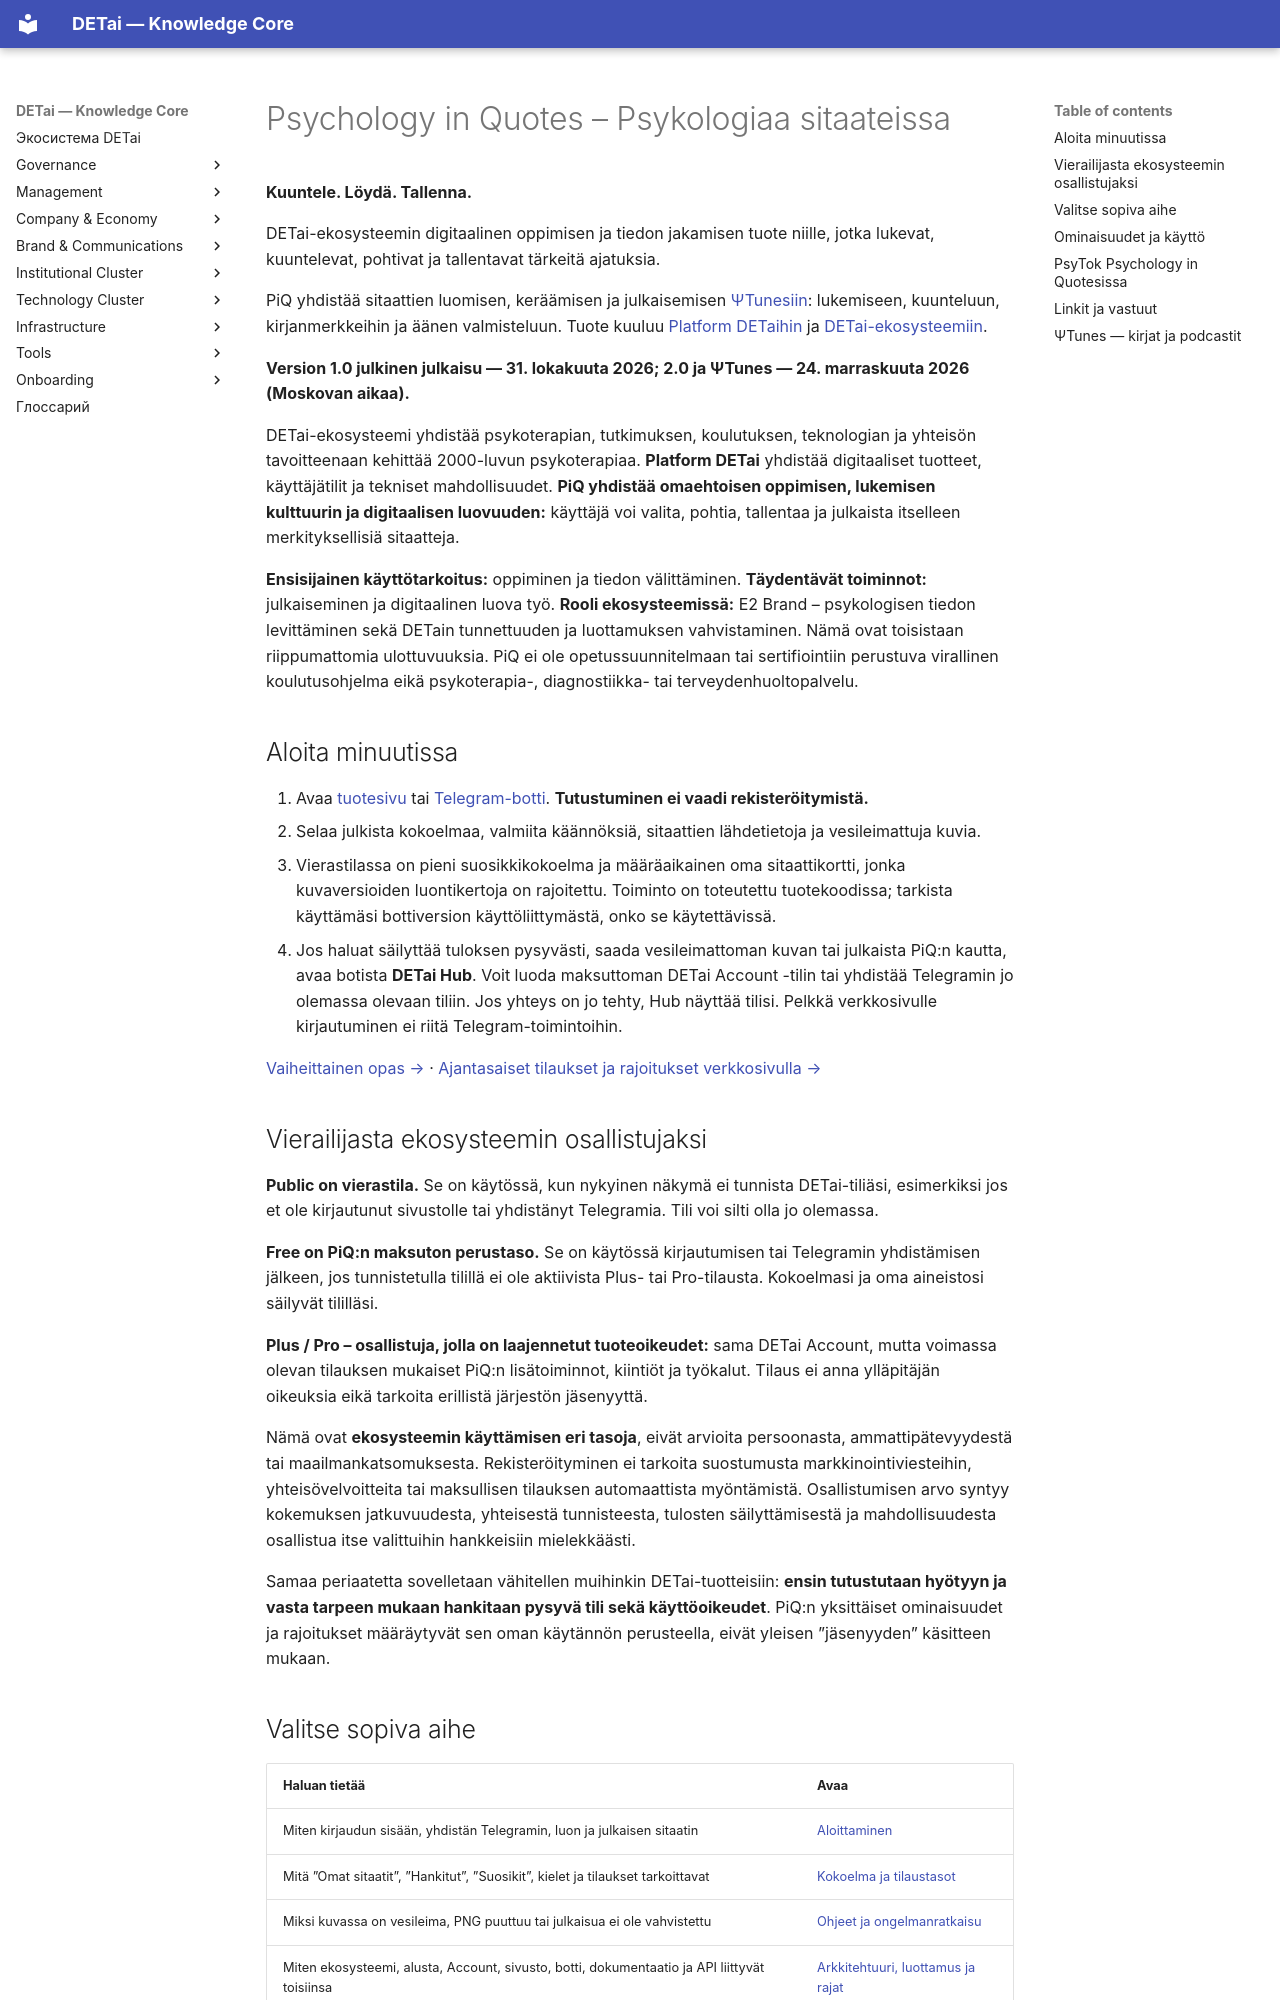

repository: DETai-org/Knowledge_substrate · page: fi/technology/platform/psychology-in-quotes/index.html · generator: mkdocs

---
title: "Psychology in Quotes — tuotedokumentaatio"
description: "Psychology in Quotes -tuotteen opas: aloitus, kokoelma, käyttöoikeustasot, ohjeet ja luottamus."
lang: fi
translation_of: /ru/technology/platform/psychology-in-quotes/
---

# Psychology in Quotes – Psykologiaa sitaateissa

**Kuuntele. Löydä. Tallenna.**

DETai-ekosysteemin digitaalinen oppimisen ja tiedon jakamisen tuote niille, jotka lukevat, kuuntelevat, pohtivat ja tallentavat tärkeitä ajatuksia.

PiQ yhdistää sitaattien luomisen, keräämisen ja julkaisemisen [ΨTunesiin](psi-tunes/index.md): lukemiseen, kuunteluun, kirjanmerkkeihin ja äänen valmisteluun. Tuote kuuluu [Platform DETaihin](../index.md) ja [DETai-ekosysteemiin](../../../ecosystem/index.md).

**Version 1.0 julkinen julkaisu — 31. lokakuuta 2026; 2.0 ja ΨTunes — 24. marraskuuta 2026 (Moskovan aikaa).**

DETai-ekosysteemi yhdistää psykoterapian, tutkimuksen, koulutuksen, teknologian ja yhteisön tavoitteenaan kehittää 2000-luvun psykoterapiaa. **Platform DETai** yhdistää digitaaliset tuotteet, käyttäjätilit ja tekniset mahdollisuudet. **PiQ yhdistää omaehtoisen oppimisen, lukemisen kulttuurin ja digitaalisen luovuuden:** käyttäjä voi valita, pohtia, tallentaa ja julkaista itselleen merkityksellisiä sitaatteja.

**Ensisijainen käyttötarkoitus:** oppiminen ja tiedon välittäminen. **Täydentävät toiminnot:** julkaiseminen ja digitaalinen luova työ. **Rooli ekosysteemissä:** E2 Brand – psykologisen tiedon levittäminen sekä DETain tunnettuuden ja luottamuksen vahvistaminen. Nämä ovat toisistaan riippumattomia ulottuvuuksia. PiQ ei ole opetussuunnitelmaan tai sertifiointiin perustuva virallinen koulutusohjelma eikä psykoterapia-, diagnostiikka- tai terveydenhuoltopalvelu.

## Aloita minuutissa

1. Avaa [tuotesivu](https://detai-x.com/fi/technology/platform/psychology-in-quotes) tai [Telegram-botti](https://t.me/DET_psy_in_quotes_bot). **Tutustuminen ei vaadi rekisteröitymistä.**
2. Selaa julkista kokoelmaa, valmiita käännöksiä, sitaattien lähdetietoja ja vesileimattuja kuvia.
3. Vierastilassa on pieni suosikkikokoelma ja määräaikainen oma sitaattikortti, jonka kuvaversioiden luontikertoja on rajoitettu. Toiminto on toteutettu tuotekoodissa; tarkista käyttämäsi bottiversion käyttöliittymästä, onko se käytettävissä.
4. Jos haluat säilyttää tuloksen pysyvästi, saada vesileimattoman kuvan tai julkaista PiQ:n kautta, avaa botista **DETai Hub**. Voit luoda maksuttoman DETai Account -tilin tai yhdistää Telegramin jo olemassa olevaan tiliin. Jos yhteys on jo tehty, Hub näyttää tilisi. Pelkkä verkkosivulle kirjautuminen ei riitä Telegram-toimintoihin.

[Vaiheittainen opas →](getting-started.md) · [Ajantasaiset tilaukset ja rajoitukset verkkosivulla →](https://detai-x.com/fi/technology/platform/psychology-in-quotes#piq-plans)

## Vierailijasta ekosysteemin osallistujaksi

**Public on vierastila.** Se on käytössä, kun nykyinen näkymä ei tunnista DETai-tiliäsi, esimerkiksi jos et ole kirjautunut sivustolle tai yhdistänyt Telegramia. Tili voi silti olla jo olemassa.

**Free on PiQ:n maksuton perustaso.** Se on käytössä kirjautumisen tai Telegramin yhdistämisen jälkeen, jos tunnistetulla tilillä ei ole aktiivista Plus- tai Pro-tilausta. Kokoelmasi ja oma aineistosi säilyvät tililläsi.

**Plus / Pro – osallistuja, jolla on laajennetut tuoteoikeudet:** sama DETai Account, mutta voimassa olevan tilauksen mukaiset PiQ:n lisätoiminnot, kiintiöt ja työkalut. Tilaus ei anna ylläpitäjän oikeuksia eikä tarkoita erillistä järjestön jäsenyyttä.

Nämä ovat **ekosysteemin käyttämisen eri tasoja**, eivät arvioita persoonasta, ammattipätevyydestä tai maailmankatsomuksesta. Rekisteröityminen ei tarkoita suostumusta markkinointiviesteihin, yhteisövelvoitteita tai maksullisen tilauksen automaattista myöntämistä. Osallistumisen arvo syntyy kokemuksen jatkuvuudesta, yhteisestä tunnisteesta, tulosten säilyttämisestä ja mahdollisuudesta osallistua itse valittuihin hankkeisiin mielekkäästi.

Samaa periaatetta sovelletaan vähitellen muihinkin DETai-tuotteisiin: **ensin tutustutaan hyötyyn ja vasta tarpeen mukaan hankitaan pysyvä tili sekä käyttöoikeudet**. PiQ:n yksittäiset ominaisuudet ja rajoitukset määräytyvät sen oman käytännön perusteella, eivät yleisen ”jäsenyyden” käsitteen mukaan.
